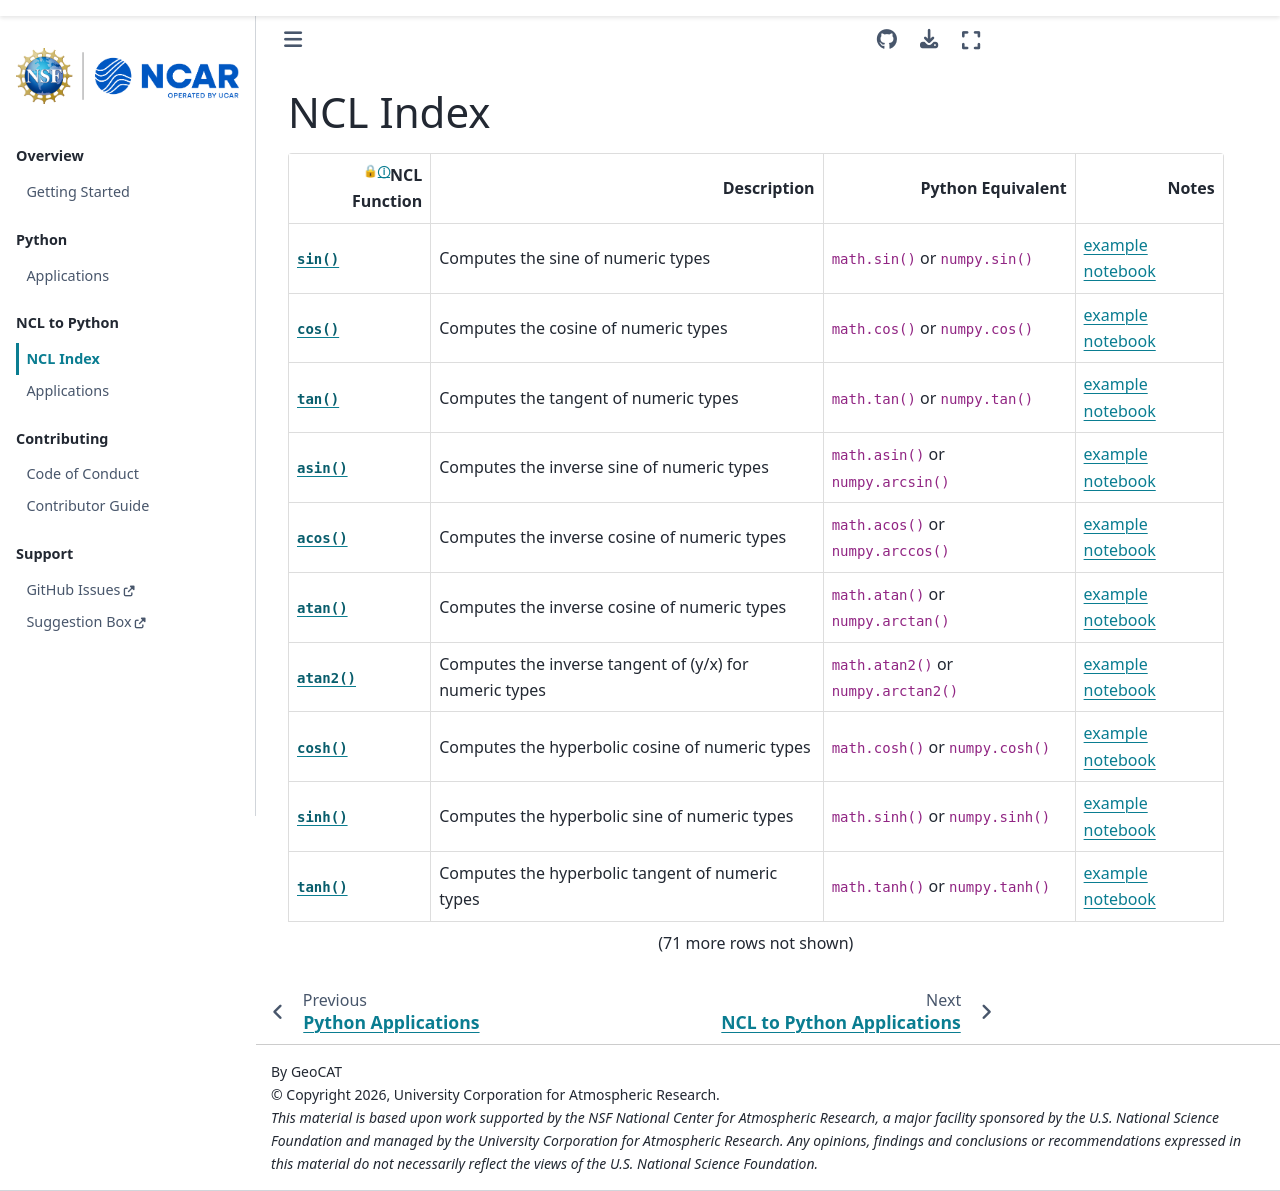

repository: cyschneck/geocat-applications · page: ncl/ncl_index/ncl_index.html · generator: sphinx

---
jupytext:
  text_representation:
    extension: .md
    format_name: myst
    format_version: 0.13
    jupytext_version: 1.17.2
kernelspec:
  name: python3
  display_name: Python 3 (ipykernel)
  language: python
---

# NCL Index

```{code-cell} ipython3
:tags: [remove-input, full-width]

import itables
import pandas as pd


itables.init_notebook_mode(connected=True)

df = pd.read_csv('ncl-index-table.csv')

itables.show(df, allow_html=True, classes='wrap')
```
